Run: headless pygame with SDL's dummy video driver; simulated clock (each Clock.tick advances the game by its frame time, no real sleeping); random seed 0; keys injected as events and as key.get_pressed() state; no mouse input.
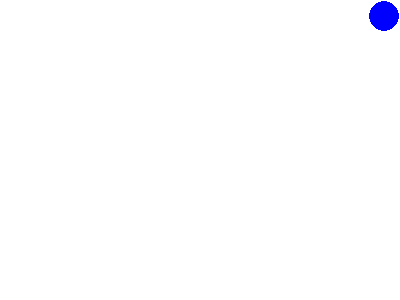
Frame 1 of 4 · flips 1–60 · no input
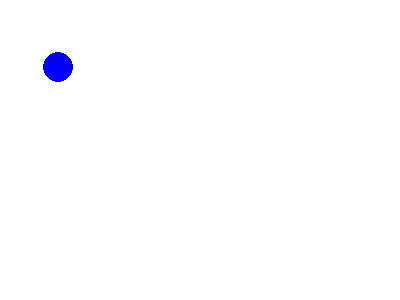
Frame 2 of 4 · flips 61–180 · tapped SPACE, RETURN · held RIGHT (→), D
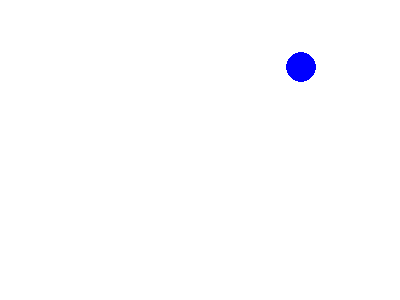
Frame 3 of 4 · flips 181–300 · held DOWN (↓), S
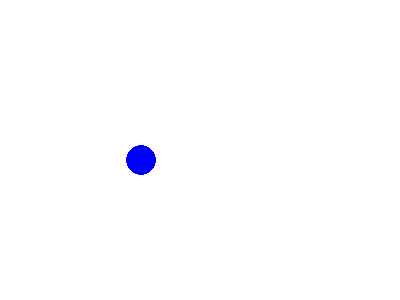
Frame 4 of 4 · flips 301–420 · held LEFT (←), A, UP (↑), W

The pygame program that drew these frames:

import pygame, random, math

pygame.init()
screen = pygame.display.set_mode((400, 300))
pygame.display.set_caption("自由移動")
background = pygame.Surface(screen.get_size())
background = background.convert()
background.fill((255, 255, 255))
ball = pygame.Surface((30, 30))  # 建立球矩形繪圖區
ball.fill((255, 255, 255))  # 矩形區塊背景為白色
pygame.draw.circle(ball, (0, 0, 255), (15, 15), 15, 0)  # 畫藍色球
rect1 = ball.get_rect()  # 取得球矩形區塊
rect1.center = (random.randint(100, 250), random.randint(150, 250))  # 球起始位置
x, y = rect1.topleft  # 球左上角坐標
direction = random.randint(20, 70)  # 起始角度
radian = math.radians(direction)  # 轉為弳度
dx = 5 * math.cos(radian)  # 球水平運動速度
dy = -5 * math.sin(radian)  # 球垂直運動速度
clock = pygame.time.Clock()
running = True
while running:
    clock.tick(30)
    for event in pygame.event.get():
        if event.type == pygame.QUIT:
            running = False
    screen.blit(background, (0, 0))  # 清除繪圖視窗
    x += dx  # 改變水平位置
    y += dy  # 改變垂直位置
    rect1.center = (x, y)
    if rect1.left <= 0 or rect1.right >= screen.get_width():  # 到達左右邊界
        dx *= -1  # 水平速度變號
    elif rect1.top <= 5 or rect1.bottom >= screen.get_height() - 5:  # 到達上下邊界
        dy *= -1  # 垂直速度變號
    screen.blit(ball, rect1.topleft)
    pygame.display.update()
pygame.quit()
